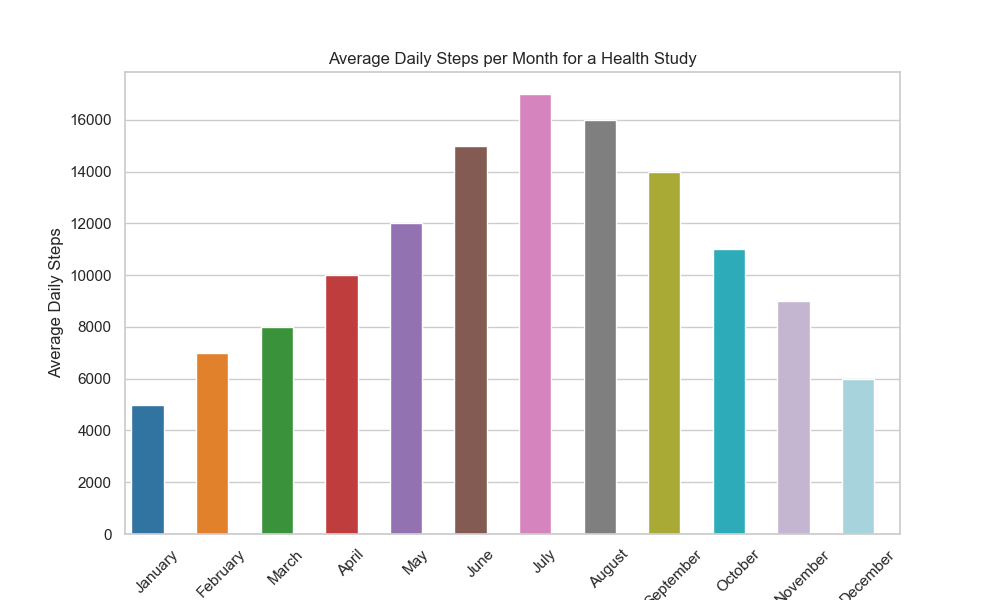

The file beside this chart, header and first rows:
Month, Steps
January, 5000
February, 7000
March, 8000
April, 10000
May, 12000
June, 15000
July, 17000
August, 16000
September, 14000
October, 11000
November, 9000
December, 6000
